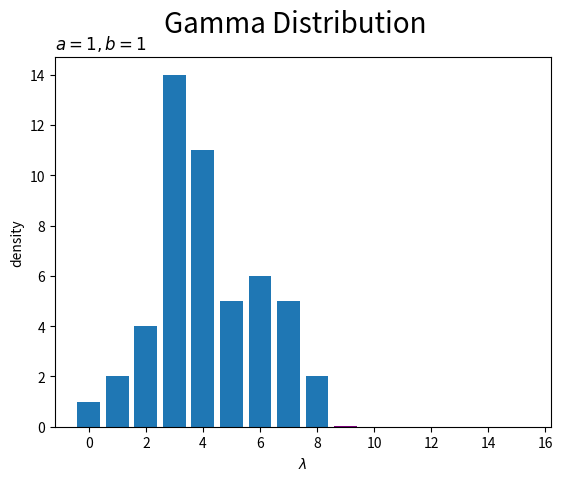

Write the Python code that produced this figure. (Note: this script raises an exception after producing the figure.)
# 3.2.3 ポアソン分布の学習と予測

#%%

# 3.2.3項で利用するライブラリ
import numpy as np
import math # 対数ガンマ関数:lgamma()
#from scipy.stats import poisson, gamma, nbinom # ポアソン分布,ガンマ分布,負の二項分布
import matplotlib.pyplot as plt

#%%

## 尤度(ポアソン分布)の設定

# 真のパラメータを指定
lambda_truth = 4.0

# 作図用のxの値を設定
x_line = np.arange(4 * int(lambda_truth))
print(x_line)

# 尤度を計算:式(2.37)
true_model = np.exp(
    x_line * np.log(lambda_truth) - [math.lgamma(x + 1) for x in x_line] - lambda_truth
)

# 尤度を計算:SciPy ver
#true_model = poisson.pmf(k=x_line, mu=lambda_truth)
print(np.round(true_model, 3))

#%%

# 尤度を作図
plt.bar(x=x_line, height=true_model, color='purple') # 尤度
plt.xlabel('x')
plt.ylabel('prob')
plt.suptitle('Poisson Distribution', fontsize=20)
plt.title('$\lambda=' + str(lambda_truth) + '$', loc='left')
plt.show()

#%%

##観測データの生成

# (観測)データ数を指定
N = 50

# ポアソン分布に従うデータをランダムに生成
x_n = np.random.poisson(lam=lambda_truth, size=N)
print(x_n)

#%%

# 観測データのヒストグラムを作図
plt.bar(x_line, [np.sum(x_n == x) for x in x_line]) # 観測データ
plt.xlabel('x')
plt.ylabel('count')
plt.suptitle('Observation Data', fontsize=20)
plt.title('$N=' + str(N) + ', \lambda=' + str(lambda_truth) + '$', loc='left')
plt.show()

#%%

## 事前分布(ガンマ分布)の設定

# 事前分布のパラメータを指定
a = 1
b = 1

# 作図用のlambdaの値を設定
lambda_line = np.arange(2 * lambda_truth, 0.001)

# 事前分布を計算:式(2.56)
ln_C_gam = a * np.log(b) - math.lgamma(a) # 正規化項(対数)
prior = np.exp(ln_C_gam + (a - 1) * np.log(lambda_line) - b * lambda_line) # 確率密度

# 事前分布を計算:SciPy ver
#prior = gamma.pdf(x=lambda_line, a=a, scale=1 / b)

#%%

# 事前分布を作図
plt.plot(lambda_line, prior, color='purple') # 事前分布
plt.xlabel('$\lambda$')
plt.ylabel('density')
plt.suptitle('Gamma Distribution', fontsize=20)
plt.title('$a=' + str(a) + ', b=' + str(b) + "$", loc='left')
plt.show()

#%%

## 事後分布(ガンマ分布)の計算

# 事後分布のパラメータを計算:式(3.38)
a_hat = np.sum(x_n) + a
b_hat = N + b
print(a_hat)
print(b_hat)

# 事後分布を計算
ln_C_gam = a_hat * np.log(b_hat) - math.lgamma(a_hat) # 正規化項(対数)
posterior = np.exp(
    ln_C_gam + (a_hat - 1) * np.log(lambda_line) - b_hat * lambda_line
) # 確率密度

# 事後分布を計算:SciPy ver
#posterior = gamma.pdf(x=lambda_line, a=a_hat, scale=1 / b_hat)

#%%

# 事後分布を作図
plt.plot(lambda_line, posterior, color='purple') # 事後分布
plt.vlines(x=lambda_truth, ymin=0, ymax=max(posterior), color='red', linestyle='--') # 真のパラメータ
plt.xlabel('$\lambda$')
plt.ylabel('density')
plt.suptitle('Gamma Distribution', fontsize=20)
plt.title('$N=' + str(N) + ', \hat{a}=' + str(a_hat) + ', \hat{b}=' + str(b_hat) + "$", loc='left')
plt.show()

#%%

## 予測分布(負の二項分布)の計算

# 予測分布のパラメータを計算:式(3.44')
r_hat = a_hat
p_hat = 1 / (b_hat + 1)
print(r_hat)
print(p_hat)

# 予測分布を計算:式(3.43)
ln_C_NB = np.array([math.lgamma(x + r_hat) - math.lgamma(x + 1) for x in x_line]) - math.lgamma(r_hat) # 正規化項(対数)
predict = np.exp(ln_C_NB + r_hat * np.log(1 - p_hat) + x_line * np.log(p_hat)) # 確率

# 予測分布を計算:SciPy ver
#predict = nbinom.pmf(k=x_line, n=r_hat, p=1 - p_hat) # 確率密度

#%%

# 予測分布を作図
plt.bar(x=x_line, height=true_model, label='true', alpha=0.5, color='white', 
        edgecolor='red', linestyle='--') # 真の分布
plt.bar(x=x_line, height=predict, label='predict', alpha=0.5, color='purple') # 予測分布
plt.xlabel('x')
plt.ylabel('prod')
plt.suptitle('Negative Binomial Distribution', fontsize=20)
plt.title('$N=' + str(N) + ', \hat{r}=' + str(r_hat) + ', \hat{p}=' + str(np.round(p_hat, 3)) + '$', loc='left')
plt.show()


#%%

## アニメーション

# 利用するライブラリ
import numpy as np
from scipy.stats import poisson, gamma, nbinom # ポアソン分布,ガンマ分布,負の二項分布
import matplotlib.pyplot as plt
import matplotlib.animation as animation

#%%

## ベイズ推論

# 真のパラメータを指定
lambda_truth = 4.0

# 事前分布のパラメータを指定
a = 1
b = 1

# 初期値による予測分布のパラメータを計算:式(3.44)
r = a
p = 1 / (b + 1)

# データ数(試行回数)を指定
N = 100

# 作図用の値を設定
lambda_line = np.arange(0, 2 * lambda_truth, 0.001)
x_line = np.arange(4 * int(lambda_truth))

# 推移の記録用の受け皿を初期化
x_n = np.empty(N)
trace_a = [a]
trace_b = [b]
trace_posterior = [gamma.pdf(x=lambda_line, a=a, scale=1 / b)]
trace_r = [r]
trace_p = [p]
trace_predict = [nbinom.pmf(k=x_line, n=r, p=1 - p)]

# ベイズ推論
for n in range(N):
    # ポアソン分布に従うデータを生成
    x_n[n] = np.random.poisson(lam=lambda_truth, size=1)
    
    # 事後分布のパラメータを計算:式(3.38)
    a += x_n[n]
    b += 1
    
    # 事後分布(ガンマ分布)を計算:式(2.56)
    trace_posterior.append(gamma.pdf(x=lambda_line, a=a, scale=1 / b)) # 確率密度
    
    # 予測分布のパラメータを計算:式(3.44)
    r = a
    p = 1 / (b + 1)
    
    # 予測分布(負の二項分布)を計算:式(3.43)
    trace_predict.append(nbinom.pmf(k=x_line, n=r, p=1 - p)) # 確率
    
    # 超パラメータを記録
    trace_a.append(a)
    trace_b.append(b)
    trace_r.append(r)
    trace_p.append(p)

# 観測データを確認
print(x_n)

#%%

## 事後分布の推移をgif画像化

# 画像サイズを指定
fig = plt.figure(figsize=(12, 9))

# 作図処理を関数として定義
def update_posterior(n):
    # 前フレームのグラフを初期化
    plt.cla()
    
    # nフレーム目の事後分布を作図
    plt.plot(lambda_line, trace_posterior[n], color='purple') # 事後分布
    plt.vlines(x=lambda_truth, ymin=0, ymax=np.nanmax(trace_posterior), 
               color='red', linestyles='--') # 真のパラメータ
    plt.xlabel('$\lambda$')
    plt.ylabel('density')
    plt.suptitle('Gamma Distribution', fontsize=20)
    plt.title('$N=' + str(n) + ', \hat{a}=' + str(trace_a[n]) + ', \hat{b}=' + str(trace_b[n]) + "$", loc='left')

# gif画像を作成
posterior_anime = animation.FuncAnimation(fig, update_posterior, frames=N + 1, interval=100)
posterior_anime.save("ch3_2_3_Posterior.gif")

#%%

## 予測分布の推移をgif画像化

# 尤度を計算:式(2.37)
true_model = poisson.pmf(k=x_line, mu=lambda_truth)

# 画像サイズを指定
fig = plt.figure(figsize=(12, 9))

# 作図処理を関数として定義
def update_predict(n):
    # 前フレームのグラフを初期化
    plt.cla()
    
    # nフレーム目の予測分布を作図
    plt.bar(x=x_line, height=true_model, label='true', alpha=0.5, 
            color='white', edgecolor='red', linestyle='--') # 真の分布
    plt.bar(x=x_line, height=trace_predict[n], label='predict', alpha=0.5, 
            color='purple') # 予測分布
    plt.xlabel('x')
    plt.ylabel('prob')
    plt.suptitle('Bernoulli Distribution', fontsize=20)
    plt.suptitle('Negative Binomial Distribution', fontsize=20)
    plt.title('$N=' + str(n) + ', \hat{r}=' + str(trace_r[n]) + ', \hat{p}=' + str(np.round(trace_p[n], 3)) + '$', loc='left')
    plt.ylim(0.0, np.nanmax(trace_predict)) # y軸の表示範囲
    plt.legend()

# gif画像を作成
predict_anime = animation.FuncAnimation(fig, update_predict, frames=N + 1, interval=100)
predict_anime.save("ch3_2_3_Predict.gif")

#%%

print('end')


